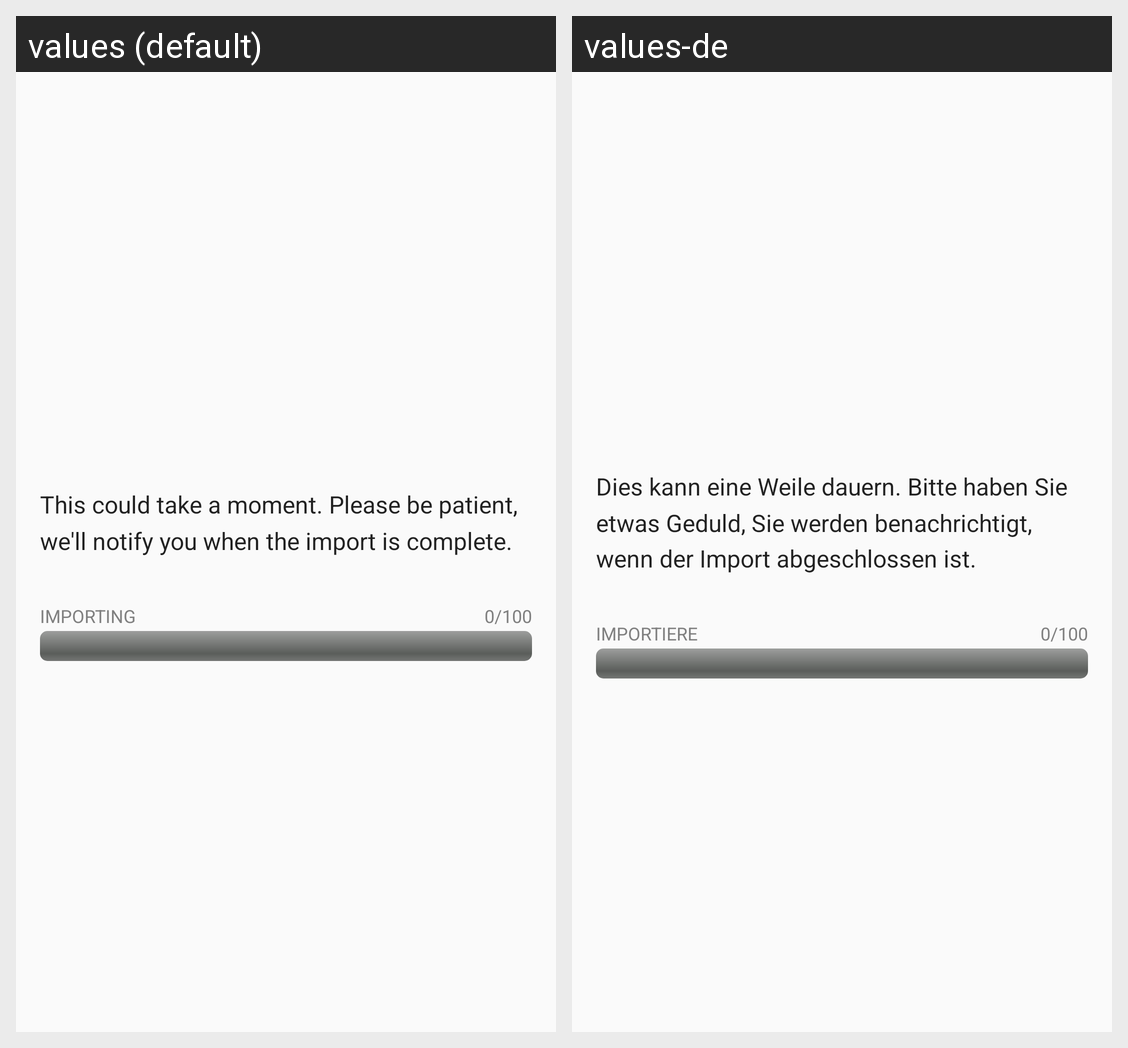

Strings drawn on this Android screen and how each of the app's shown locales translates them:
Android screen res/layout/database_migration_activity.xml rendered under 2 locales, left to right: values (default), values-de. Device: Nexus 5 (rendered at 1080×1920; each locale shown at half size, 540×960, under a caption strip naming it); theme TextSecure.LightTheme.
Strings drawn on this screen, with the default value and each locale's value (text and hints the layout hard-codes, and strings that could not be matched under every locale, appear in the picture but are not listed):

database_migration_activity__this_could_take_a_moment_please_be_patient
  values: This could take a moment. Please be patient, we'll notify you when the import is complete.
  values-de: Dies kann eine Weile dauern. Bitte haben Sie etwas Geduld, Sie werden benachrichtigt, wenn der Import abgeschlossen ist.

database_migration_activity__import_status
  values: 0/100
  values-de: 0/100  [not translated; the default value is used]

database_migration_activity__importing
  values: IMPORTING
  values-de: IMPORTIERE
